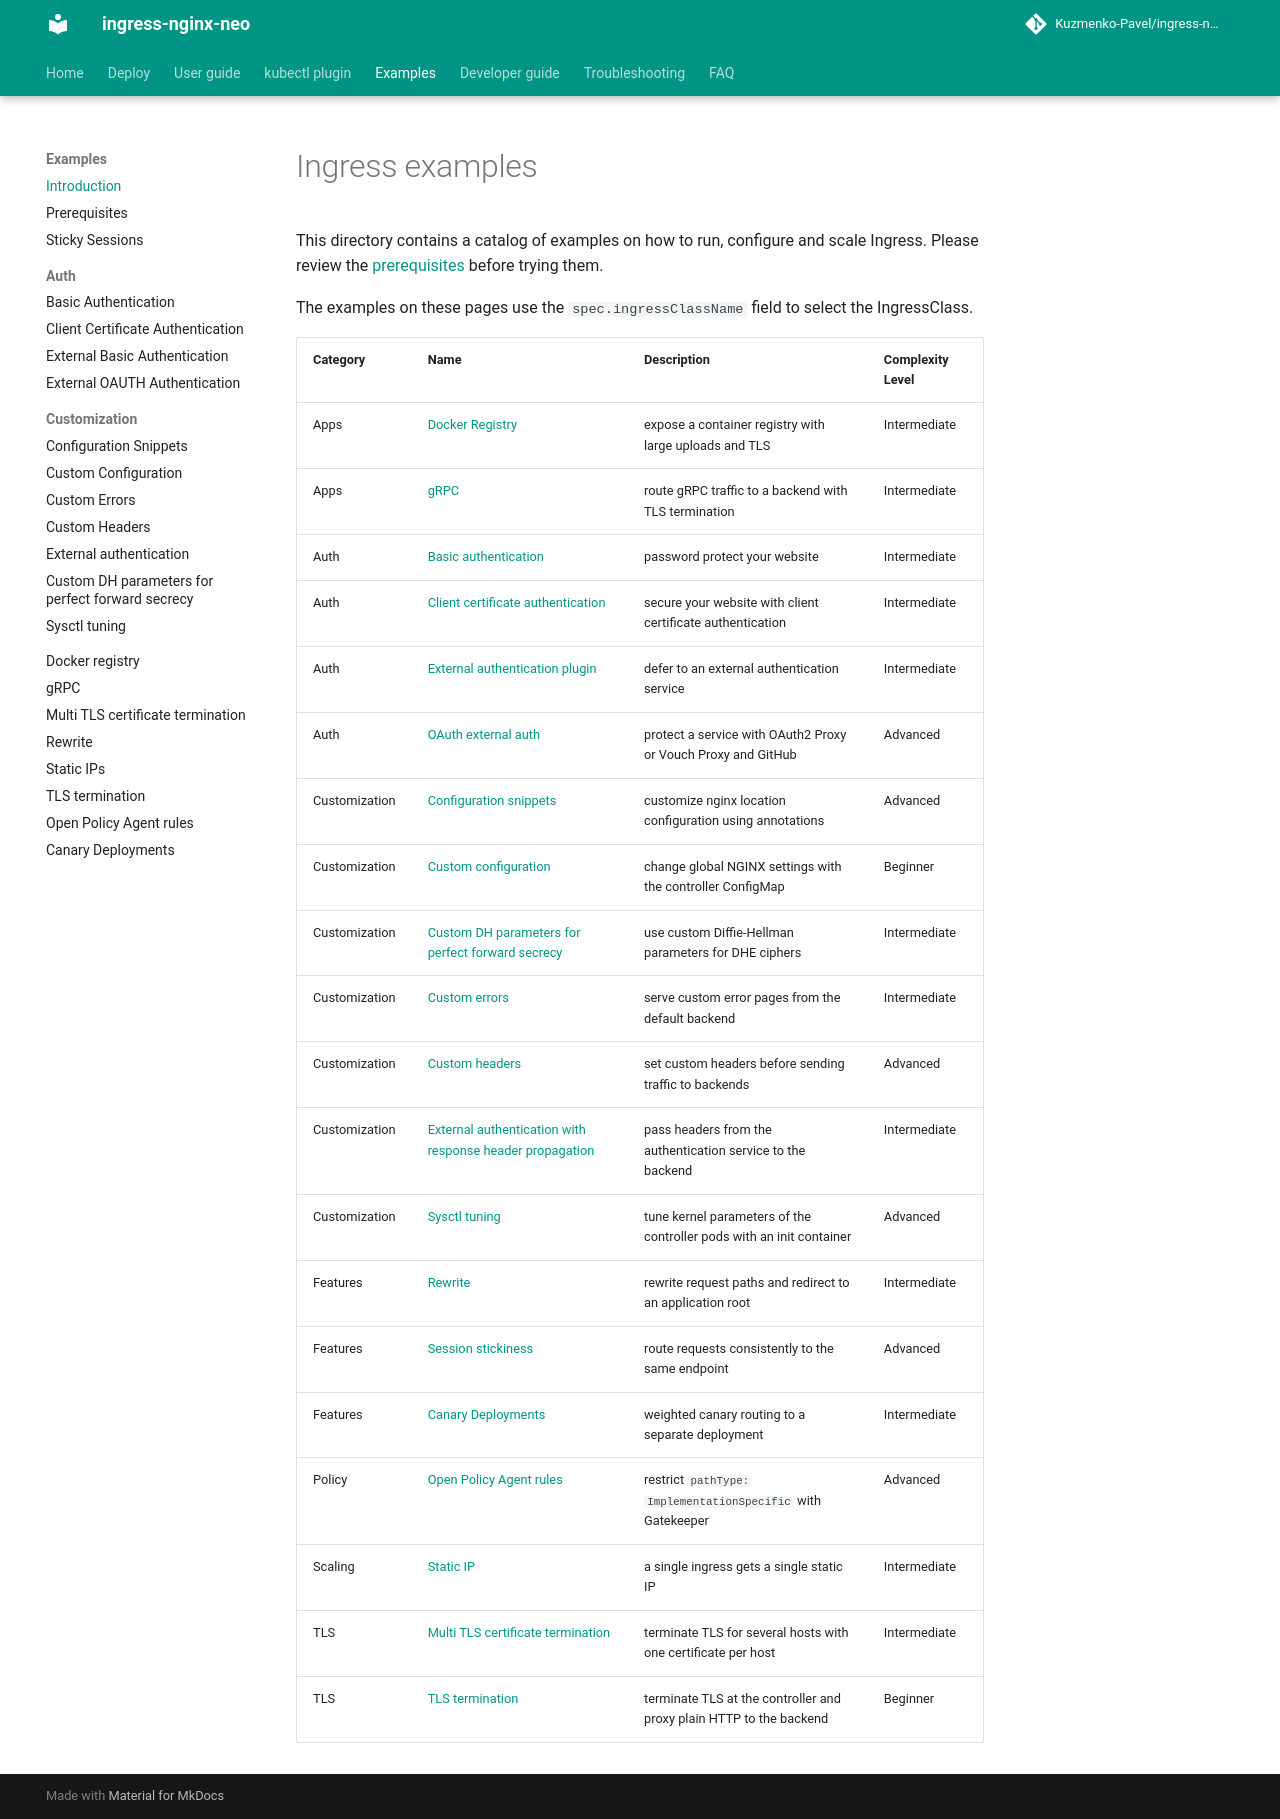

repository: Kuzmenko-Pavel/ingress-nginx-neo · page: latest/examples/index.html · generator: mkdocs

# Ingress examples

This directory contains a catalog of examples on how to run, configure and scale Ingress.
Please review the [prerequisites](PREREQUISITES.md) before trying them.

The examples on these pages use the `spec.ingressClassName` field to select the IngressClass.

Category | Name | Description | Complexity Level
---------| ---- | ----------- | ----------------
Apps | [Docker Registry](docker-registry/README.md) | expose a container registry with large uploads and TLS | Intermediate
Apps | [gRPC](grpc/README.md) | route gRPC traffic to a backend with TLS termination | Intermediate
Auth | [Basic authentication](auth/basic/README.md) | password protect your website | Intermediate
Auth | [Client certificate authentication](auth/client-certs/README.md) | secure your website with client certificate authentication | Intermediate
Auth | [External authentication plugin](auth/external-auth/README.md) | defer to an external authentication service | Intermediate
Auth | [OAuth external auth](auth/oauth-external-auth/README.md) | protect a service with OAuth2 Proxy or Vouch Proxy and GitHub | Advanced
Customization | [Configuration snippets](customization/configuration-snippets/README.md) | customize nginx location configuration using annotations | Advanced
Customization | [Custom configuration](customization/custom-configuration/README.md) | change global NGINX settings with the controller ConfigMap | Beginner
Customization | [Custom DH parameters for perfect forward secrecy](customization/ssl-dh-param/README.md) | use custom Diffie-Hellman parameters for DHE ciphers | Intermediate
Customization | [Custom errors](customization/custom-errors/README.md) | serve custom error pages from the default backend | Intermediate
Customization | [Custom headers](customization/custom-headers/README.md) | set custom headers before sending traffic to backends | Advanced
Customization | [External authentication with response header propagation](customization/external-auth-headers/README.md) | pass headers from the authentication service to the backend | Intermediate
Customization | [Sysctl tuning](customization/sysctl/README.md) | tune kernel parameters of the controller pods with an init container | Advanced
Features | [Rewrite](rewrite/README.md) | rewrite request paths and redirect to an application root | Intermediate
Features | [Session stickiness](affinity/cookie/README.md) | route requests consistently to the same endpoint | Advanced
Features | [Canary Deployments](canary/README.md) | weighted canary routing to a separate deployment | Intermediate
Policy | [Open Policy Agent rules](openpolicyagent/README.md) | restrict `pathType: ImplementationSpecific` with Gatekeeper | Advanced
Scaling | [Static IP](static-ip/README.md) | a single ingress gets a single static IP |  Intermediate
TLS | [Multi TLS certificate termination](multi-tls/README.md) | terminate TLS for several hosts with one certificate per host | Intermediate
TLS | [TLS termination](tls-termination/README.md) | terminate TLS at the controller and proxy plain HTTP to the backend | Beginner
